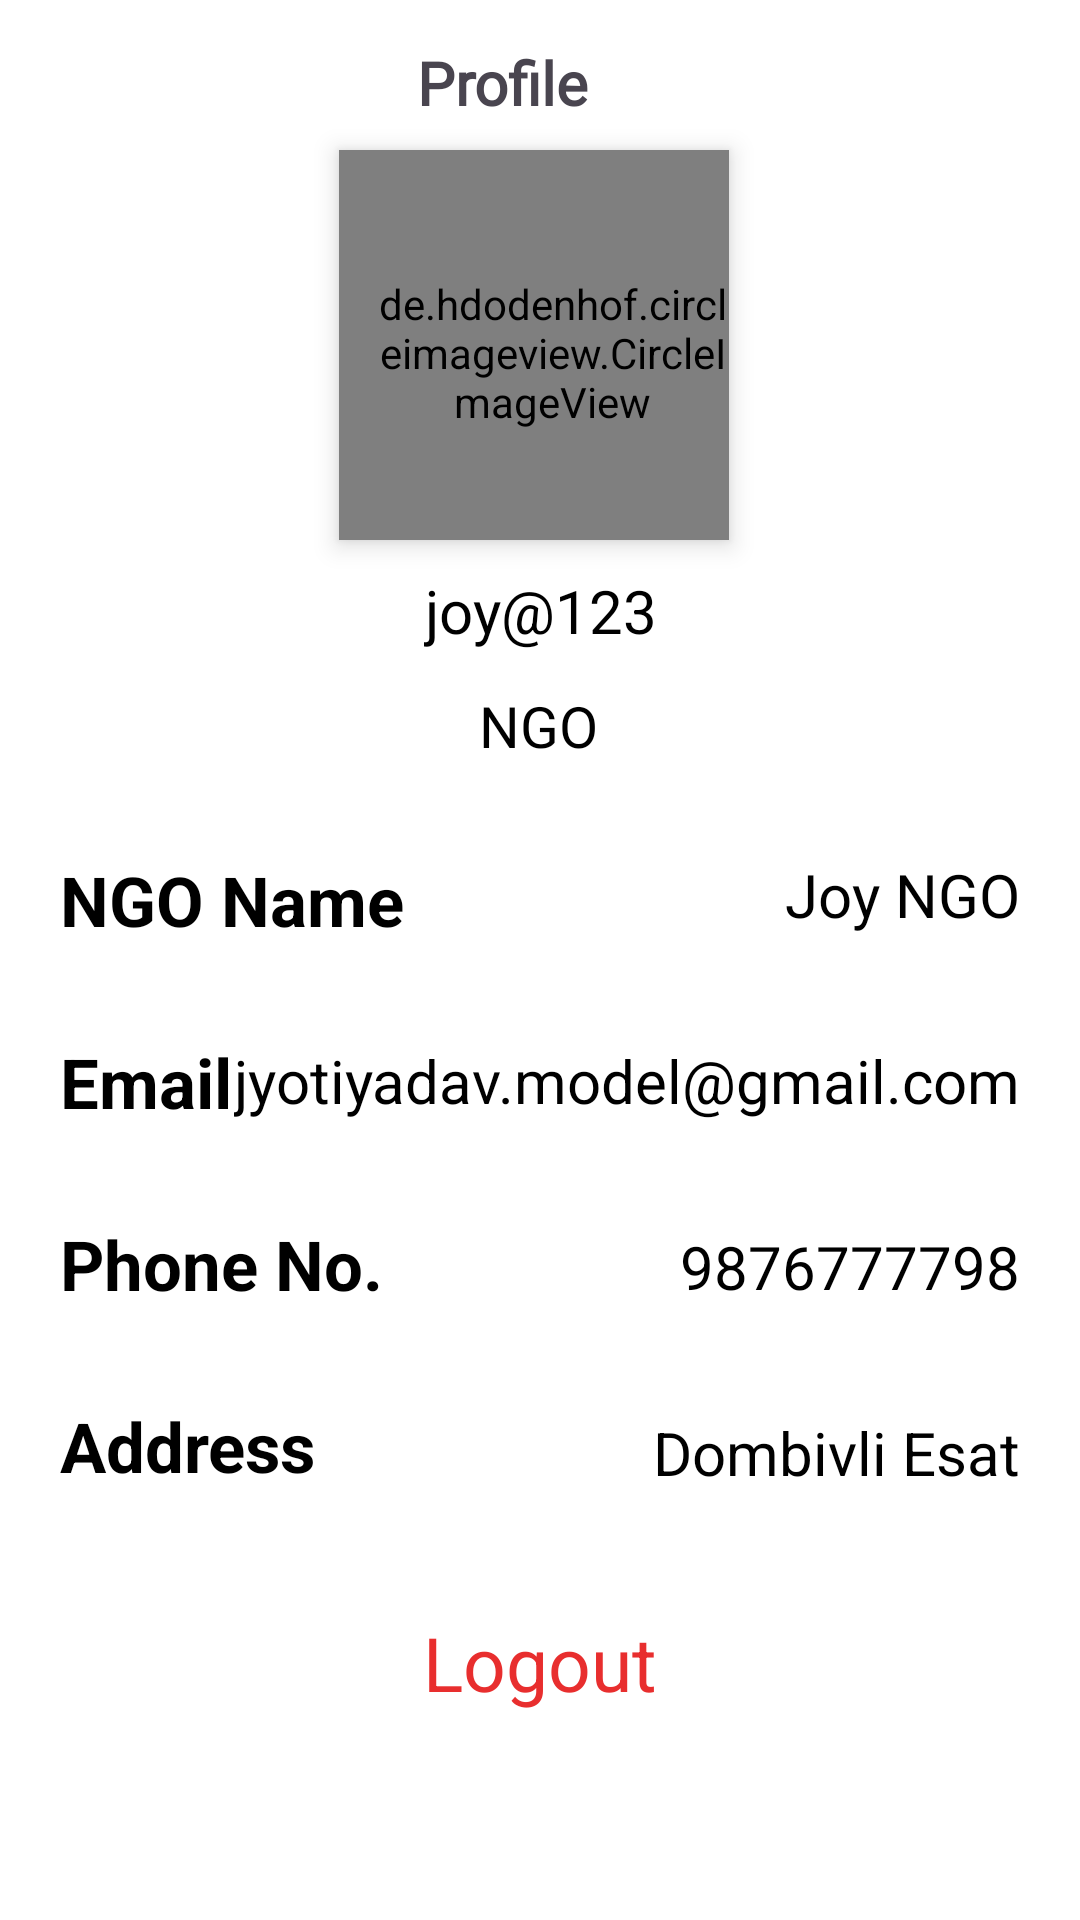

Write the Android layout XML for this screen, with the resource values it uses.
<!-- AndroidManifest.xml: application theme Theme.SJ_demo -->
<!-- res/layout/fragment_profile.xml -->
<?xml version="1.0" encoding="utf-8"?>
<androidx.constraintlayout.widget.ConstraintLayout xmlns:android="http://schemas.android.com/apk/res/android"
    xmlns:app="http://schemas.android.com/apk/res-auto"
    xmlns:tools="http://schemas.android.com/tools"
    android:layout_width="match_parent"
    android:layout_height="match_parent"
    android:background="@color/colorPrimary"
    tools:context="comman1.ProfileFragment">

    <RelativeLayout
        android:id="@+id/action_bar"
        android:layout_width="match_parent"
        android:layout_height="70dp"
        app:layout_constraintEnd_toEndOf="parent"
        app:layout_constraintStart_toStartOf="parent"
        app:layout_constraintTop_toTopOf="parent">


        <TextView
            android:id="@+id/textView9"
            android:layout_width="149dp"
            android:layout_height="wrap_content"
            android:layout_alignParentStart="true"
            android:layout_alignParentEnd="true"
            android:layout_alignParentBottom="true"
            android:layout_marginStart="139dp"
            android:layout_marginEnd="123dp"
            android:layout_marginBottom="29dp"
            android:fontFamily="@font/adamina"
            android:text="Profile"
            android:textSize="20sp"
            android:textStyle="bold" />
    </RelativeLayout>


    <de.hdodenhof.circleimageview.CircleImageView
        android:id="@+id/profile_photo"
        android:layout_width="130dp"
        android:layout_height="130dp"
        android:layout_marginLeft="15dp"
        android:layout_marginTop="50dp"
        android:layout_marginEnd="15dp"
        android:elevation="5dp"
        android:paddingLeft="12dp"
        android:paddingTop="10dp"
        android:paddingBottom="5dp"
        android:src="@drawable/dummyprofile"
        app:layout_constraintBottom_toTopOf="@+id/textView10"
        app:layout_constraintEnd_toEndOf="parent"
        app:layout_constraintHorizontal_bias="0.526"
        app:layout_constraintStart_toStartOf="parent"
        app:layout_constraintTop_toTopOf="parent"
        app:layout_constraintVertical_bias="0.0"></de.hdodenhof.circleimageview.CircleImageView>


    <TextView
        android:id="@+id/ngoUserName"
        android:layout_width="wrap_content"
        android:layout_height="wrap_content"
        android:layout_marginTop="10dp"
        android:gravity="center"
        android:text="joy@123"
        android:textColor="#000"
        android:textSize="20sp"
        android:textStyle="normal"
        app:layout_constraintEnd_toEndOf="parent"
        app:layout_constraintStart_toStartOf="parent"
        app:layout_constraintTop_toBottomOf="@+id/profile_photo">
    </TextView>


    <TextView
        android:id="@+id/textView10"
        android:layout_width="wrap_content"
        android:layout_height="wrap_content"
        android:layout_marginTop="12dp"
        android:gravity="center"
        android:text="NGO"
        android:textColor="#000"
        android:textSize="19sp"
        android:textStyle="normal"
        app:layout_constraintEnd_toEndOf="parent"
        app:layout_constraintHorizontal_bias="0.498"
        app:layout_constraintStart_toStartOf="parent"
        app:layout_constraintTop_toBottomOf="@+id/ngoUserName">
    </TextView>


    <TextView
        android:id="@+id/textView11"
        android:layout_width="wrap_content"
        android:layout_height="wrap_content"
        android:layout_marginStart="20dp"
        android:layout_marginTop="30dp"
        android:text="NGO Name"
        android:textColor="#000"
        android:textSize="23sp"
        android:textStyle="bold"
        app:layout_constraintStart_toStartOf="parent"
        app:layout_constraintTop_toBottomOf="@+id/textView10" />


    <TextView
        android:id="@+id/ngoName"
        android:layout_width="wrap_content"
        android:layout_height="wrap_content"
        android:layout_marginTop="30dp"
        android:layout_marginEnd="20dp"
        android:text="Joy NGO"
        android:textColor="#000"
        android:textSize="20sp"
        android:textStyle="normal"
        app:layout_constraintEnd_toEndOf="parent"
        app:layout_constraintTop_toBottomOf="@+id/textView10" />


    <TextView
        android:id="@+id/textView12"
        android:layout_width="wrap_content"
        android:layout_height="wrap_content"
        android:layout_marginStart="20dp"
        android:layout_marginTop="30dp"
        android:text="Email"
        android:textColor="#000"
        android:textSize="23sp"
        android:textStyle="bold"
        app:layout_constraintStart_toStartOf="parent"
        app:layout_constraintTop_toBottomOf="@+id/textView11" />


    <TextView
        android:id="@+id/ngoEmail"
        android:layout_width="wrap_content"
        android:layout_height="wrap_content"
        android:layout_marginTop="35dp"
        android:layout_marginEnd="20dp"
        android:text="jyotiyadav.model@gmail.com"
        android:textColor="#000"
        android:textSize="20sp"
        android:textStyle="normal"
        app:layout_constraintEnd_toEndOf="parent"
        app:layout_constraintTop_toBottomOf="@+id/ngoName" />


    <TextView
        android:id="@+id/textView13"
        android:layout_width="wrap_content"
        android:layout_height="wrap_content"
        android:layout_marginStart="20dp"
        android:layout_marginTop="30dp"
        android:text="Phone No."
        android:textColor="#000"
        android:textSize="23sp"
        android:textStyle="bold"
        app:layout_constraintStart_toStartOf="parent"
        app:layout_constraintTop_toBottomOf="@+id/textView12" />


    <TextView
        android:id="@+id/ngoPhone"
        android:layout_width="wrap_content"
        android:layout_height="wrap_content"
        android:layout_marginTop="35dp"
        android:layout_marginEnd="20dp"
        android:text="9876777798"
        android:textColor="#000"
        android:textSize="20sp"
        android:textStyle="normal"
        app:layout_constraintEnd_toEndOf="parent"
        app:layout_constraintTop_toBottomOf="@+id/ngoEmail" />


    <TextView
        android:id="@+id/textView14"
        android:layout_width="wrap_content"
        android:layout_height="wrap_content"
        android:layout_marginStart="20dp"
        android:layout_marginTop="30dp"
        android:text="Address"
        android:textColor="#000"
        android:textSize="23sp"
        android:textStyle="bold"
        app:layout_constraintStart_toStartOf="parent"
        app:layout_constraintTop_toBottomOf="@+id/textView13" />


    <TextView
        android:id="@+id/ngoAdd"
        android:layout_width="wrap_content"
        android:layout_height="wrap_content"
        android:layout_marginTop="35dp"
        android:layout_marginEnd="20dp"
        android:text="Dombivli Esat"
        android:textColor="#000"
        android:textSize="20sp"
        android:textStyle="normal"
        app:layout_constraintEnd_toEndOf="parent"
        app:layout_constraintTop_toBottomOf="@+id/ngoPhone" />


    <TextView
        android:id="@+id/logoutNgo"
        android:layout_width="wrap_content"
        android:layout_height="wrap_content"
        android:layout_marginTop="40dp"
        android:text="Logout"
        android:textColor="#E82E2E"
        android:textSize="25sp"
        android:textStyle="normal"
        app:layout_constraintEnd_toEndOf="parent"
        app:layout_constraintStart_toStartOf="parent"
        app:layout_constraintTop_toBottomOf="@+id/textView14" />

</androidx.constraintlayout.widget.ConstraintLayout>
<!-- resources referenced by this layout -->
<resources>
  <color name="colorPrimary">#ffffff</color>
  <!-- drawable dummyprofile: jpg bitmap (drawable, 39023 bytes) -->
  <style name="Theme.SJ_demo" parent="Base.Theme.SJ_demo" />
  <style name="Base.Theme.SJ_demo" parent="Theme.Material3.DayNight.NoActionBar">
          
          
      </style>
</resources>
